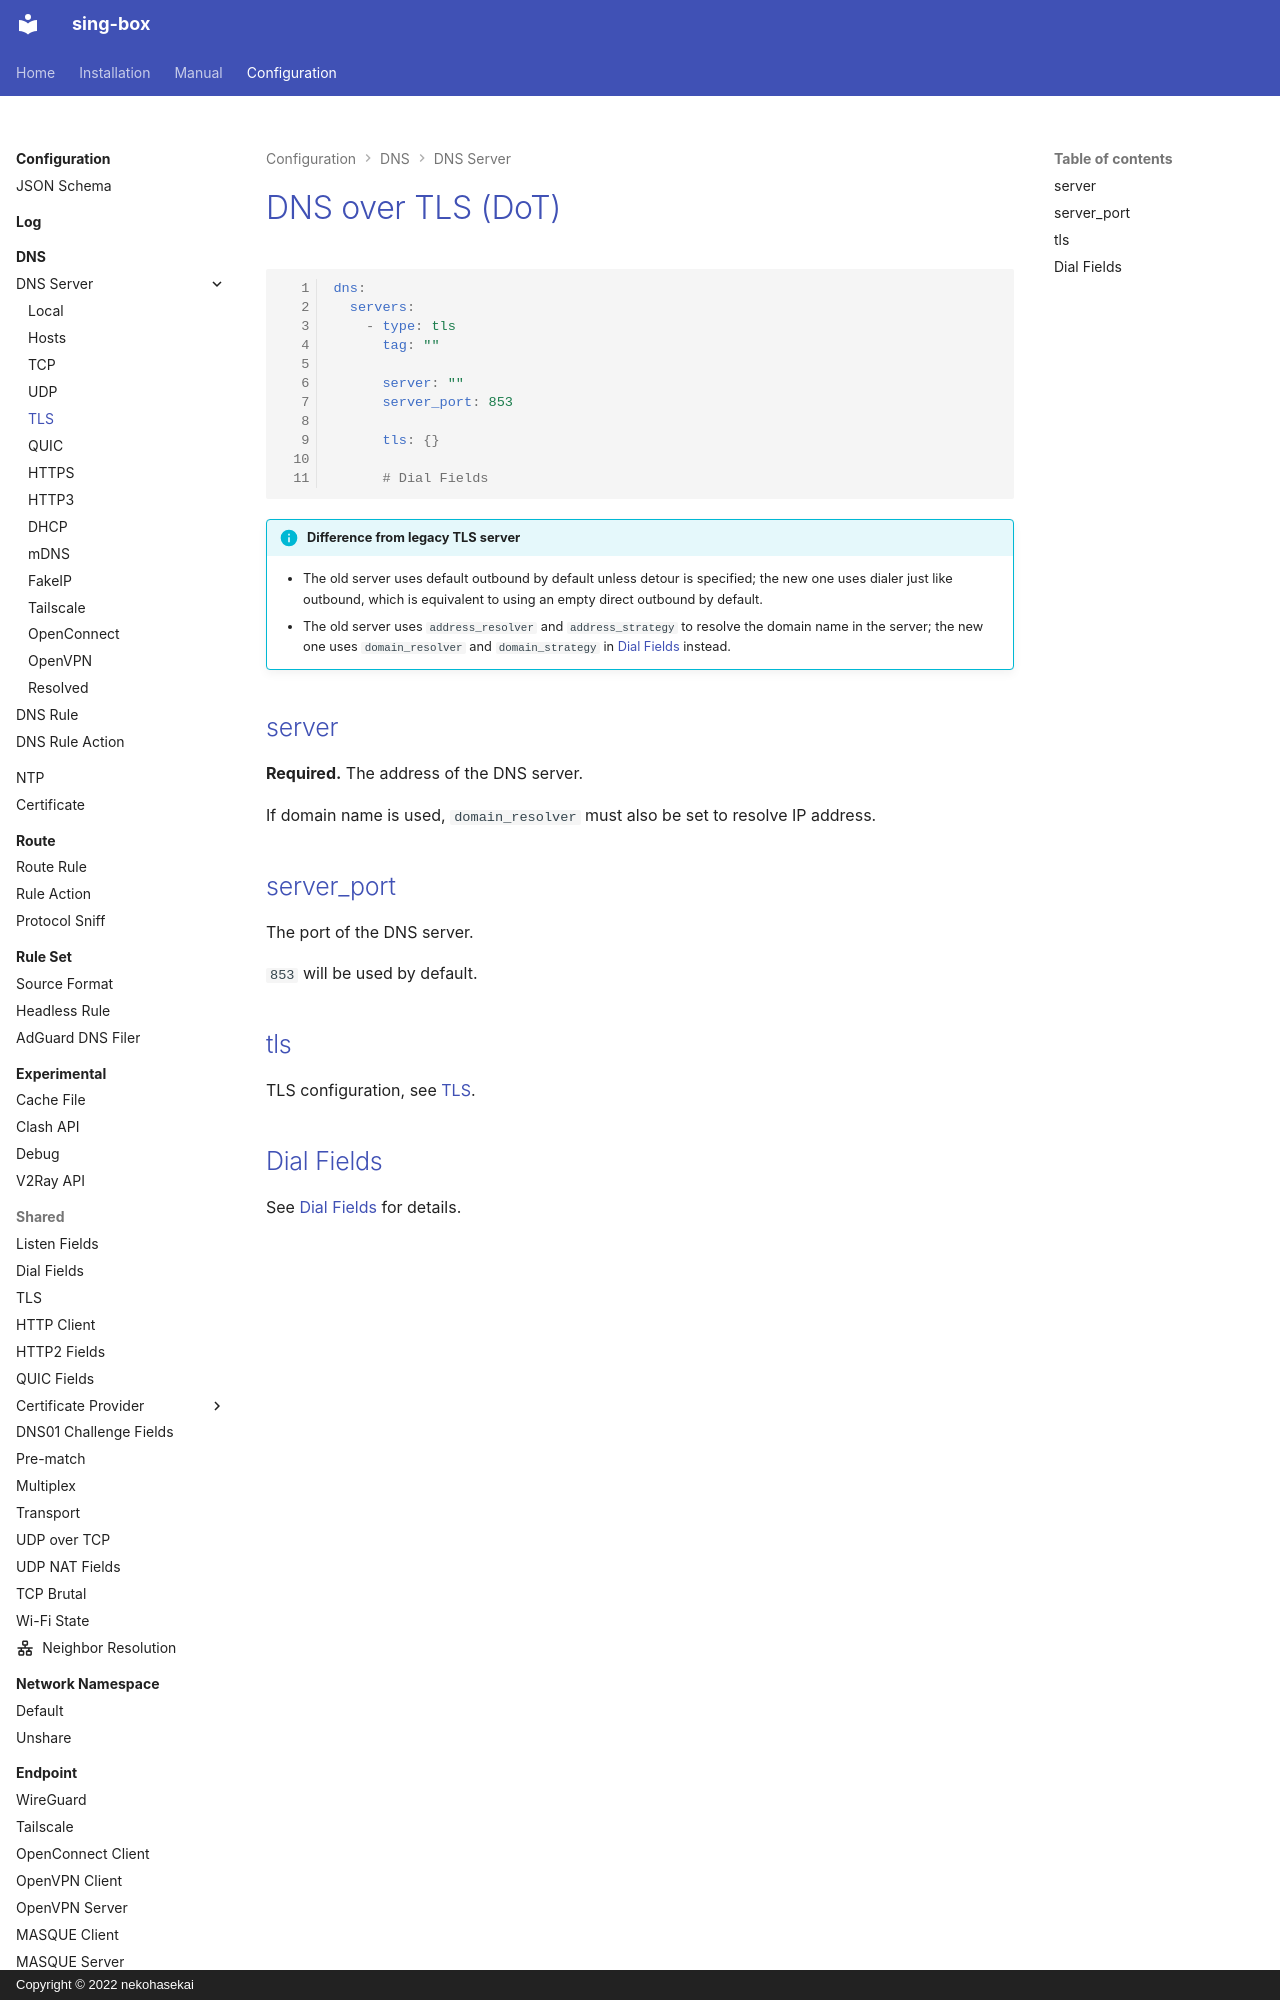

repository: Acheirial/sing-box · page: configuration/dns/server/tls/index.html · generator: mkdocs · copyright: Copyright © 2022 nekohasekai

# DNS over TLS (DoT)

```{.yaml linenums="1"}
dns:
  servers:
    - type: tls
      tag: ""

      server: ""
      server_port: 853

      tls: {}

      # Dial Fields
```

!!! info "Difference from legacy TLS server"
